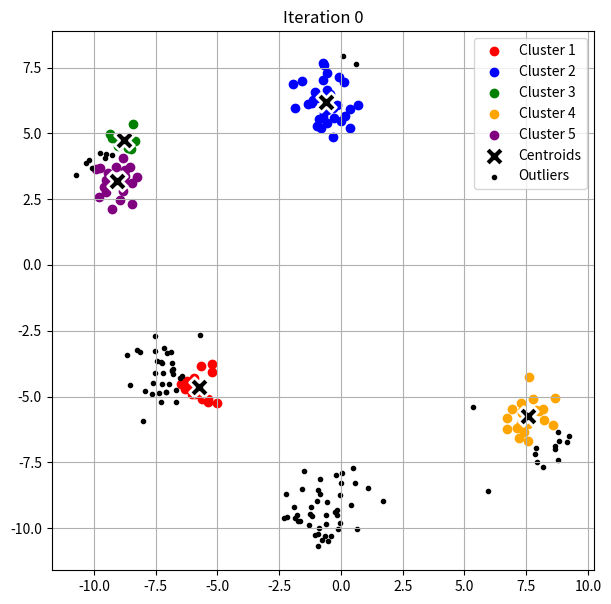
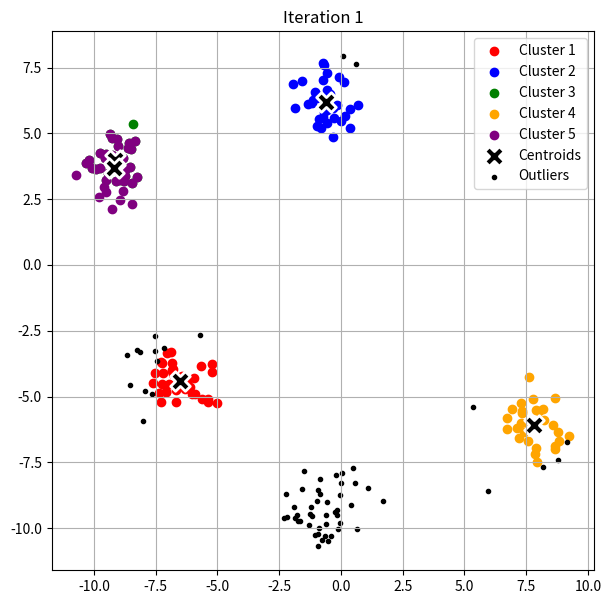
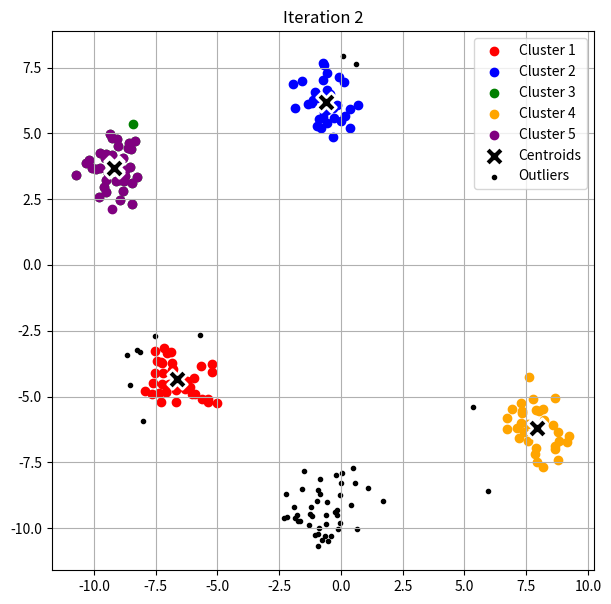
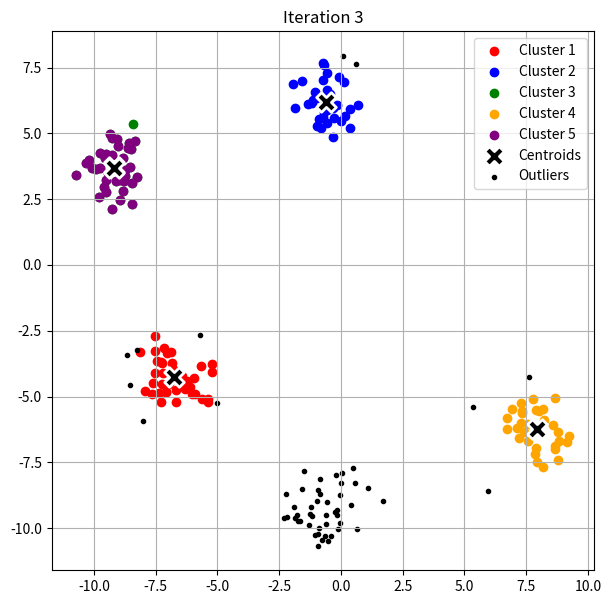
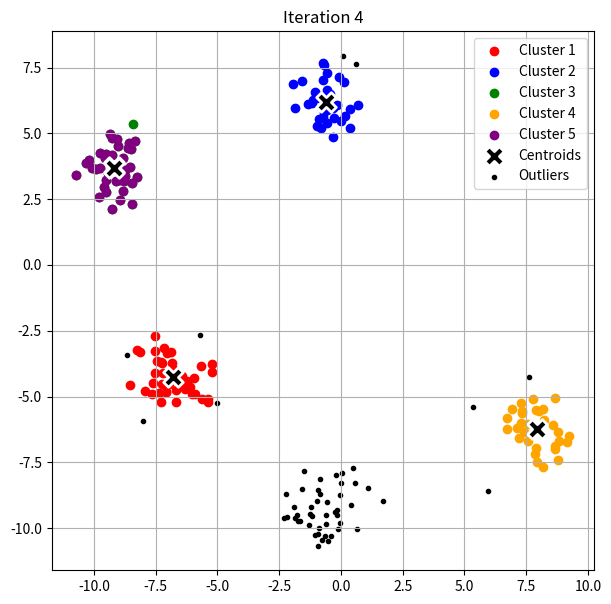
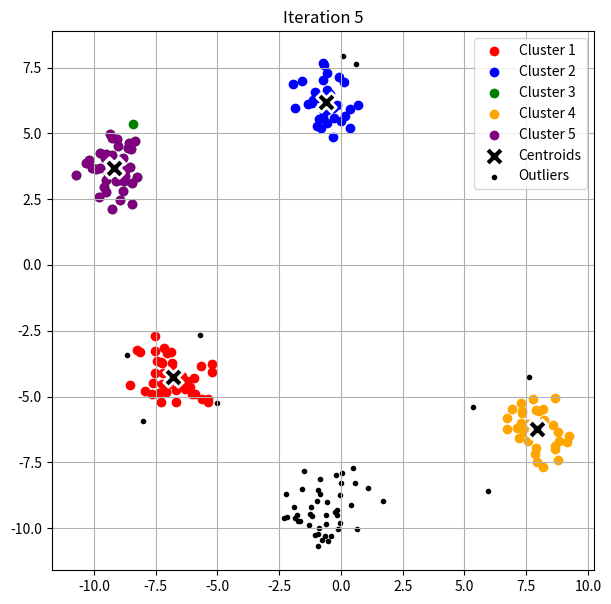

Source code (Python) for these figures, in order:
# Write a K-means clustering program, and test it out on some practical problem using data generated using random number generator or data read from a file.

import random
import math
import matplotlib.pyplot as plt

def euclidean_distance(p1, p2):
    return math.sqrt((p1[0] - p2[0])**2 + (p1[1] - p2[1])**2)

def mean_point(points):
    if not points:
        return (0, 0)
    x = sum(p[0] for p in points) / len(points)
    y = sum(p[1] for p in points) / len(points)
    return (x, y)

def generate_data(filename, num_points, clusters, spread):
    centers = [
        (random.uniform(-10, 10), random.uniform(-10, 10))
        for _ in range(clusters)
    ]

    with open(filename, "w") as f:
        for _ in range(num_points):
            cx, cy = random.choice(centers)
            x = random.gauss(cx, spread)
            y = random.gauss(cy, spread)
            f.write(f"{x},{y}\n")

    print(f"Data generated and saved to {filename}")

def read_points(filename):
    points = []
    with open(filename, "r") as f:
        for line in f:
            x, y = map(float, line.strip().split(","))
            points.append((x, y))
    return points

def generate_seed_points(SP, nc):
    xs = [p[0] for p in SP]
    ys = [p[1] for p in SP]

    min_x, max_x = min(xs), max(xs)
    min_y, max_y = min(ys), max(ys)

    size_x = (max_x - min_x) / nc
    size_y = (max_y - min_y) / nc

    nm = nc * nc
    density = len(SP) / nm

    Sh = []

    for i in range(nc):
        for j in range(nc):
            xlow = min_x + i * size_x
            xhigh = xlow + size_x
            ylow = min_y + j * size_y
            yhigh = ylow + size_y

            block_points = [
                p for p in SP
                if xlow <= p[0] < xhigh and ylow <= p[1] < yhigh
            ]

            if len(block_points) > density:
                xmid = (xlow + xhigh) / 2
                ymid = (ylow + yhigh) / 2
                Sh.append((xmid, ymid))

    if len(Sh) < nc:
        Sh = SP.copy()

    ST = random.sample(Sh, nc)

    radius = float("inf")
    for i in range(len(ST)):
        for j in range(len(ST)):
            if i != j:
                d = euclidean_distance(ST[i], ST[j])
                if d < 2 * radius:
                    radius = d / 2

    return ST, radius

def plot_clusters(clusters, centroids, outliers, iteration):
    colors = ['red', 'blue', 'green', 'orange', 'purple', 'cyan']

    plt.figure(figsize=(7, 7))

    for i, cluster in enumerate(clusters):
        if cluster:
            xs = [p[0] for p in cluster]
            ys = [p[1] for p in cluster]
            plt.scatter(xs, ys, color=colors[i % len(colors)], label=f"Cluster {i+1}")

    for i, c in enumerate(centroids):
        plt.scatter(
            c[0], c[1],
            color='black',
            marker='X',
            s=200,
            edgecolors='white',
            linewidths=2,
            label="Centroids" if i == 0 else ""
        )

    if outliers:
        xs = [p[0] for p in outliers]
        ys = [p[1] for p in outliers]
        plt.scatter(xs, ys, color='black', marker='.', label="Outliers")

    plt.title(f"Iteration {iteration}")
    plt.legend()
    plt.grid(True)
    plt.pause(0.5)

def k_means_clustering(filename, nc, max_iter, max_shift):
    SP = read_points(filename)

    centroids, radius = generate_seed_points(SP, nc)

    plt.ion()

    count = 0
    stabilized = False

    while count < max_iter and not stabilized:
        clusters = [[] for _ in range(nc)]
        outliers = SP.copy()

        for i in range(nc):
            for p in SP:
                if euclidean_distance(centroids[i], p) < radius:
                    clusters[i].append(p)
                    if p in outliers:
                        outliers.remove(p)

        new_centroids = []
        for i in range(nc):
            c = mean_point(clusters[i])
            new_centroids.append(c)
            print(f"Cluster {i+1} centroid: {c}")

        print("Outliers:", outliers)

        plot_clusters(clusters, new_centroids, outliers, count)

        stabilized = True
        for i in range(nc):
            if euclidean_distance(centroids[i], new_centroids[i]) > max_shift:
                stabilized = False

        centroids = new_centroids
        count += 1

    plt.ioff()
    plt.show()

    print("\nFinal Clusters:")
    for i, cluster in enumerate(clusters):
        print(f"Cluster {i+1}: {cluster}")

    print("Final Outliers:", outliers)

filename = "data.txt"

generate_data(filename, num_points=200, clusters=5, spread=0.8)

k_means_clustering(filename, nc=5, max_iter=15, max_shift=0.001)
